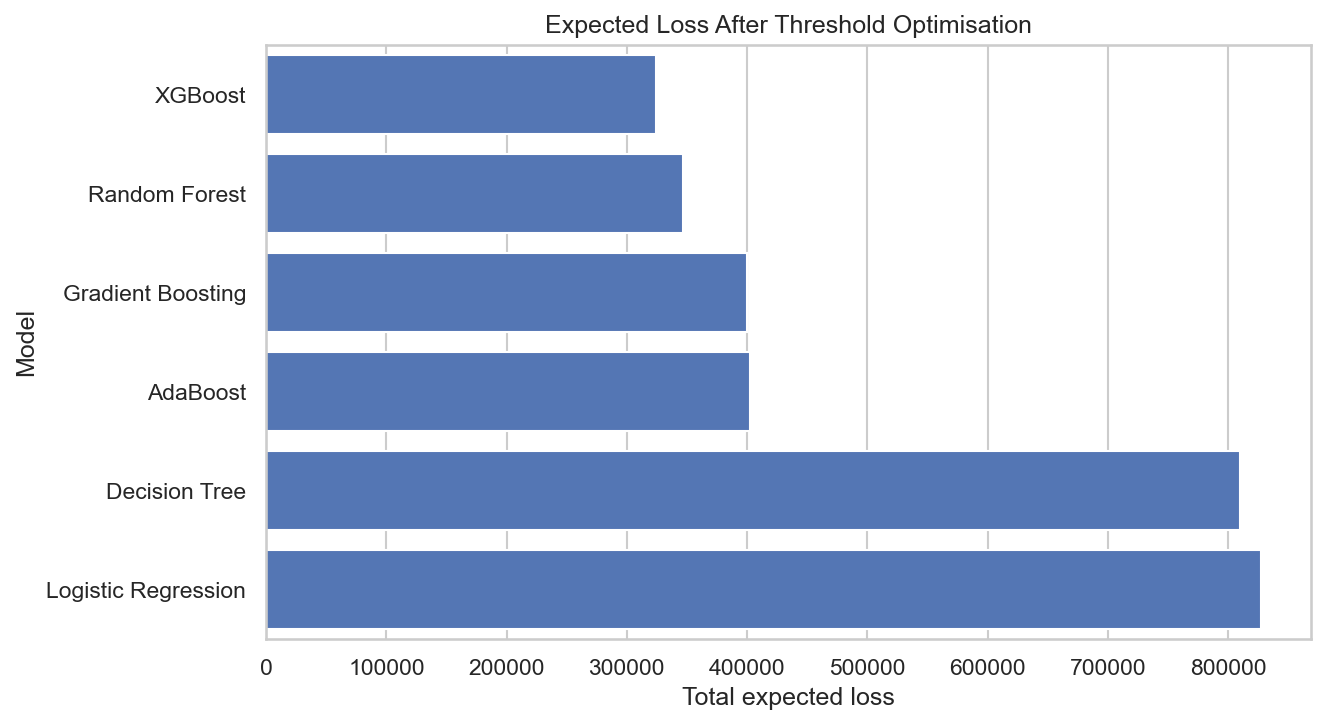

The data file committed next to this chart (first rows):
model, threshold_type, threshold, recovery_rate, interest_rate, accuracy, precision_BAD_1, recall_BAD_1, f1_BAD_1, roc_auc, true_negatives, false_positives, false_negatives, true_positives, false_negative_loss, false_positive_loss, total_expected_loss, average_expected_loss, loss_given_default, false_negative_loan_value, false_positive_loan_value, relative_to_best
XGBoost, loss_minimising_threshold, 0.06, 0.4, 0.04, 0.8221, 0.5299, 0.9692, 0.6851, 0.9641, 1124, 307, 11, 346, 113220, 210832, 324052, 181.2, 0.6, 188700, 5270800, 1.0
Random Forest, loss_minimising_threshold, 0.08, 0.4, 0.04, 0.764, 0.4578, 0.9888, 0.6259, 0.9554, 1013, 418, 4, 353, 54000, 292560, 346560, 193.8, 0.6, 90000, 7314000, 1.069
Gradient Boosting, loss_minimising_threshold, 0.01, 0.4, 0.04, 0.8702, 0.6143, 0.9412, 0.7434, 0.9633, 1220, 211, 21, 336, 255300, 144604, 399904, 223.7, 0.6, 425500, 3615100, 1.234
AdaBoost, loss_minimising_threshold, 0.46, 0.4, 0.04, 0.7651, 0.4583, 0.9692, 0.6223, 0.9506, 1022, 409, 11, 346, 136200, 266108, 402308, 225, 0.6, 227000, 6652700, 1.241
Decision Tree, loss_minimising_threshold, 0.11, 0.4, 0.04, 0.722, 0.4112, 0.9076, 0.5659, 0.8835, 967, 464, 33, 324, 521100, 288916, 810016, 453, 0.6, 868500, 7222900, 2.5
Logistic Regression, loss_minimising_threshold, 0.04, 0.4, 0.04, 0.5626, 0.3077, 0.9524, 0.4651, 0.8903, 666, 765, 17, 340, 274020, 553712, 827732, 462.9, 0.6, 456700, 13842800, 2.554
